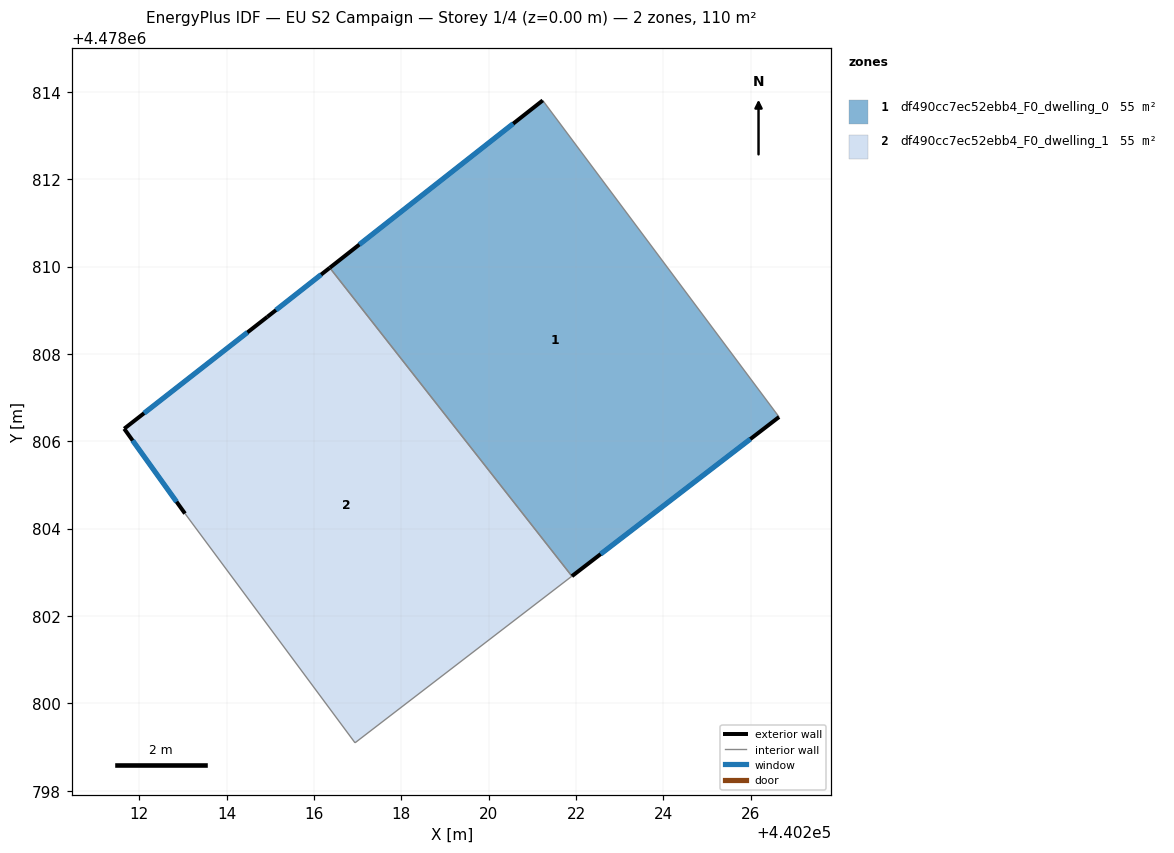
=== STOREY PLAN SPEC (per zone: floor XY polygon, exterior-wall plan segments, windows/doors) ===
zone 1: df490cc7ec52ebb4_F0_dwelling_0  (54.9 m²)
  floor: (440226.65, 4478806.56) (440221.24, 4478813.81) (440216.36, 4478809.97) (440221.91, 4478802.91)
  exterior wall: (440226.65, 4478806.56) – (440221.91, 4478802.91)  [6.0 m]
    window: (440225.99, 4478806.05) – (440222.56, 4478803.42)  [9.4 m²]
  exterior wall: (440216.36, 4478809.97) – (440221.24, 4478813.81)  [6.2 m]
    window: (440217.04, 4478810.51) – (440220.56, 4478813.28)  [9.7 m²]
  interior walls: 2
zone 2: df490cc7ec52ebb4_F0_dwelling_1  (54.9 m²)
  floor: (440221.91, 4478802.91) (440216.36, 4478809.97) (440214.93, 4478808.85) (440211.66, 4478806.29) (440213.05, 4478804.35) (440216.94, 4478799.10)
  exterior wall: (440211.66, 4478806.29) – (440214.93, 4478808.85)  [4.2 m]
    window: (440212.11, 4478806.65) – (440214.48, 4478808.50)  [6.5 m²]
  exterior wall: (440214.93, 4478808.85) – (440216.36, 4478809.97)  [1.8 m]
    window: (440215.13, 4478809.01) – (440216.16, 4478809.82)  [2.8 m²]
  exterior wall: (440213.05, 4478804.35) – (440211.66, 4478806.29)  [2.4 m]
    window: (440212.85, 4478804.62) – (440211.85, 4478806.02)  [3.7 m²]
  interior walls: 3

=== DERIVED (storey summary) ===
Building: EU S2 Campaign
Storey: 1 of 4  (floor level z = 0.00 m)
Storey gross floor area: 109.8 m²
Zones on this storey: 2
  - df490cc7ec52ebb4_F0_dwelling_0: floor 54.9 m²; exterior wall 12.2 m (36.6 m²); 2 window(s) 19.1 m²; WWR 52.2%
  - df490cc7ec52ebb4_F0_dwelling_1: floor 54.9 m²; exterior wall 8.4 m (25.1 m²); 3 window(s) 13.1 m²; WWR 52.2%
Zone adjacency (shared interzone walls):
  - df490cc7ec52ebb4_F0_dwelling_0 ↔ df490cc7ec52ebb4_F0_dwelling_1